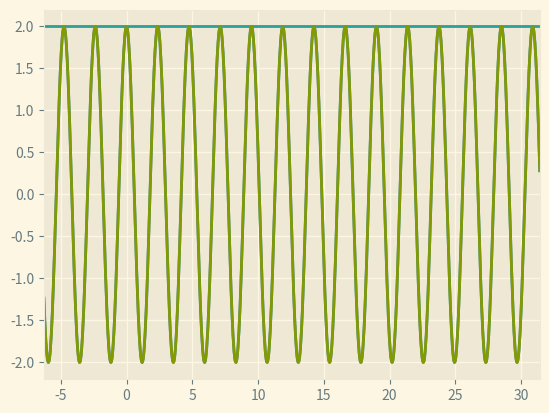

Here is the Python script that generated this plot:
import numpy as np
import matplotlib.pyplot as plt 

plt.style.use('Solarize_Light2')

t = np.linspace(-2*np.pi, 10*np.pi, 1000)

def waveEq(b, a):
    if b**2 < 4*a:

        eq = np.exp(1j*np.sqrt(4*a - b**2) * t) + np.exp(-1j*np.sqrt(4*a - b**2) * t)
    else:
        eq = np.exp(np.sqrt(b**2 - 4*a) * t) + np.exp(np.sqrt(b**2 - 4*a) * t)
    return eq

plt.plot(t, waveEq(1, 2))
plt.plot(t, waveEq(2, 1))
plt.plot(t, waveEq(3, 4))
plt.xlim(-2*np.pi, 10*np.pi)
plt.show()